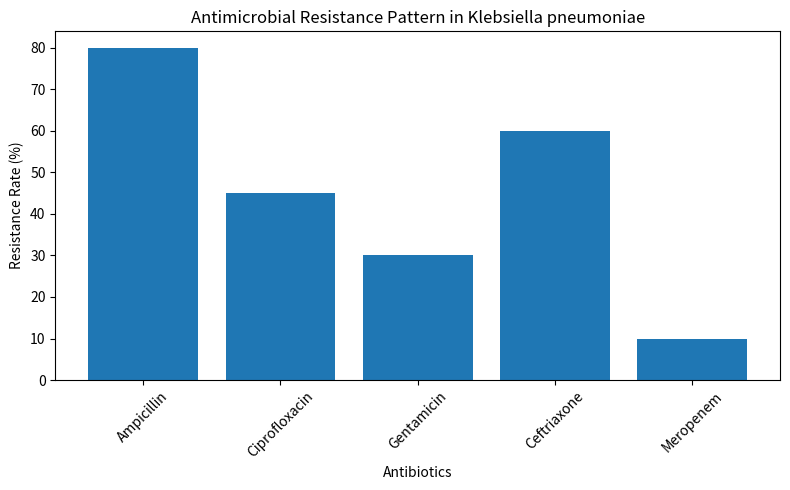

Write Python code to recreate this figure.
# Antimicrobial Resistance Simple Data Analysis
# Author: Bushra Mumtaz

import pandas as pd
import matplotlib.pyplot as plt

# Sample dataset (you can replace later with real data)
data = {
    "Antibiotic": ["Ampicillin", "Ciprofloxacin", "Gentamicin", "Ceftriaxone", "Meropenem"],
    "Resistance_Rate": [80, 45, 30, 60, 10]
}

df = pd.DataFrame(data)

print("Antimicrobial Resistance Dataset:")
print(df)

# Plotting
plt.figure(figsize=(8,5))
plt.bar(df["Antibiotic"], df["Resistance_Rate"])
plt.title("Antimicrobial Resistance Pattern in Klebsiella pneumoniae")
plt.xlabel("Antibiotics")
plt.ylabel("Resistance Rate (%)")
plt.xticks(rotation=45)
plt.tight_layout()

plt.show()
